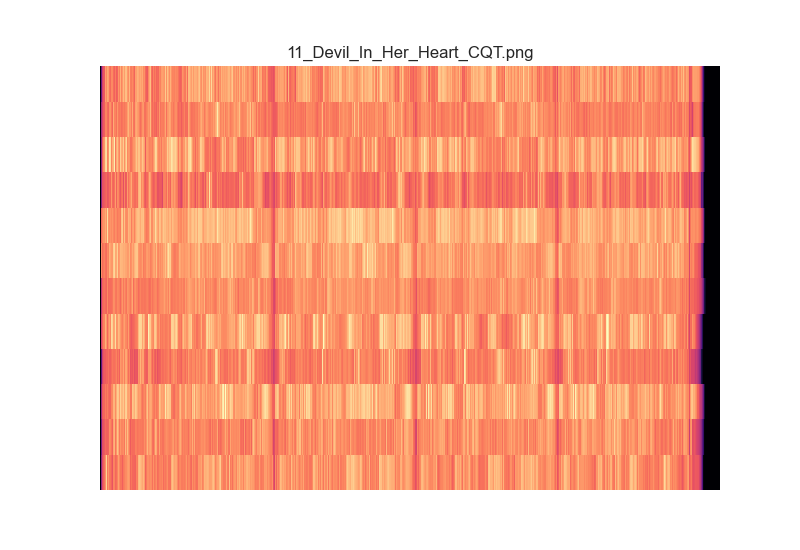

The data file committed next to this chart (first rows):
4.050529302651180680e-05, 3.741817483043146996e-05, 3.828439715197267345e-05, 3.579553771385416121e-05, 3.602784508143081746e-05, 3.857879552092620818e-05, 3.855625846945017648e-05, 4.251981796368299647e-05, 1.837902836802296214e-01, 8.986755530872042597e-01, 2.165744106550249182e+00, 4.580514713187424647e+00, 8.189093707489146112e+00, 1.070395935053208625e+01, 1.533680662377790149e+01, 1.432615392595915971e+01, 2.964654215238575574e+01, 3.752444262762517724e+01, 3.381433830904475712e+01, 3.058508525550509560e+01, 2.427695420050482156e+01, 4.823844905857474430e+01, 3.229907777286646819e+01, 2.536583743183013340e+01
3.284879523271985193e-05, 3.681382532245497862e-05, 3.549658779122075310e-05, 4.104262255786930171e-05, 3.398079244969872596e-05, 3.097290136572864583e-05, 3.493077416589787057e-05, 3.629739949147590538e-05, 1.350154388979750431e-01, 5.932213404101565057e-01, 1.167395268765405447e+00, 2.784075595466223074e+00, 5.400860540849946823e+00, 1.294285330189283734e+01, 1.528290891552347297e+01, 1.379257104706081982e+01, 2.032920328082433059e+01, 2.302801428275549256e+01, 1.647971333692998996e+01, 1.588941662677356703e+01, 1.801614628003896001e+01, 2.595586491170540810e+01, 2.311434289283099375e+01, 1.800857422850273792e+01
4.064408455113496598e-05, 4.059556077909185043e-05, 4.728162664431876842e-05, 3.937756311212425099e-05, 4.130079703529774112e-05, 4.336758512939645313e-05, 4.032867849184395718e-05, 4.524551343800231043e-05, 1.863013933115116316e-01, 9.046957745490340486e-01, 2.608340109328596501e+00, 1.240844226150201735e+01, 9.433049929576316828e+00, 2.547918219317272914e+01, 2.278420762234915031e+01, 2.017420820188468156e+01, 3.241103718416346879e+01, 4.598619051783228429e+01, 2.949012835816769851e+01, 2.455187317216909193e+01, 2.812597699666843454e+01, 4.789782201272416984e+01, 3.516893471485465028e+01, 3.822423830062135153e+01
3.424818732881549954e-05, 3.272069408765333791e-05, 3.485529643833642691e-05, 3.986492925111122265e-05, 4.142664245919195194e-05, 3.935809121705955229e-05, 3.690860714749473492e-05, 4.036427626098082922e-05, 1.141275714429389326e-01, 3.159937145128901559e-01, 6.814565215260449671e-01, 1.343259649443565351e+00, 4.756051179537198692e+00, 9.243013226547239114e+00, 1.117872864733488036e+01, 8.456406685454844308e+00, 1.382847560916760088e+01, 1.279232652609936949e+01, 1.238910470918776063e+01, 1.064427150446311998e+01, 1.895552044387672908e+01, 2.371906921315429173e+01, 1.919372947965856468e+01, 1.715419735417262004e+01
3.772412461837421359e-05, 4.451783865689464350e-05, 4.417885906947499689e-05, 4.608029628704004741e-05, 4.542350911266596753e-05, 4.402512964325970936e-05, 4.579233103573969135e-05, 3.939165464965119581e-05, 1.562368140304360442e-01, 2.815401197085631857e+00, 1.025229133439842499e+01, 1.110321650731905763e+01, 1.067862529292907503e+01, 1.823370481160977263e+01, 2.443689435581028846e+01, 2.822117300440105581e+01, 3.302141158750759331e+01, 2.841281672513856904e+01, 2.983777681101226165e+01, 1.962181357985141261e+01, 4.784647472302087579e+01, 4.511006543673340730e+01, 3.295289852012223974e+01, 2.847131625483228490e+01
4.813811305955719181e-05, 5.739865667493125769e-05, 5.146808411002818967e-05, 5.079847753524275737e-05, 4.694883359349959141e-05, 5.106818940516649752e-05, 4.881377118511948847e-05, 5.041488979636467706e-05, 1.242832783455852519e-01, 1.485273045426487526e+00, 6.141193300315005210e+00, 7.634836884077012442e+00, 7.082752450965844382e+00, 1.326181400214804285e+01, 2.261011471057552669e+01, 2.453641517512206249e+01, 2.212890721503298508e+01, 3.537663944541137084e+01, 1.633426869772000956e+01, 1.581951824358806746e+01, 3.135366263636299067e+01, 3.176024078074455304e+01, 3.185109160971218856e+01, 2.421536404062352688e+01
4.645233257238668486e-05, 4.340125246643121768e-05, 4.471226493943832308e-05, 4.219504834496642909e-05, 4.855806665363412126e-05, 4.729351241842899377e-05, 5.424008197868194939e-05, 4.747007248498657091e-05, 1.651296651580803077e-01, 6.140435344263442730e+00, 5.805089643580889458e+01, 3.387836257395857587e+01, 2.287095834810288508e+01, 2.486462163824628746e+01, 2.269877034494052026e+01, 3.049786303181203451e+01, 2.363321839984835293e+01, 3.659924779295786834e+01, 2.426509844926472326e+01, 2.301591008080013978e+01, 3.983282031307309268e+01, 2.118160842285040601e+01, 2.972576298329085276e+01, 2.821931052217246716e+01
5.169117384908998049e-05, 5.141745519710549906e-05, 5.219372131555914175e-05, 5.417242863776441117e-05, 5.482420971843346495e-05, 5.422636187622559192e-05, 5.055366196651346676e-05, 5.214150589623762220e-05, 1.911612627072467319e-01, 1.746787478458477372e+00, 2.924257668936590093e+01, 1.759958670472707709e+01, 2.461819774132120031e+01, 3.322817484112927389e+01, 4.313964153522309886e+01, 5.228446297415585775e+01, 3.868534538903401909e+01, 3.528232112041323632e+01, 3.142092198409802961e+01, 3.238388859312496493e+01, 6.870067062498237931e+01, 4.544948988810563861e+01, 4.134761101099812919e+01, 4.556798694816028217e+01
3.303916755395545815e-05, 3.218737599147787669e-05, 2.811867249247972683e-05, 2.748385512354610451e-05, 3.245858386055696130e-05, 2.658985691116003017e-05, 3.245056942924715211e-05, 2.710947547399217679e-05, 1.468033297435257511e-01, 9.034765331706987590e-01, 1.866845294792352838e+00, 3.438575516171040736e+00, 5.630500598216164221e+00, 1.270409598980248589e+01, 1.340457772350571375e+01, 1.591457611878934131e+01, 1.610292072066814484e+01, 1.803033286553212733e+01, 1.369035545908668716e+01, 1.564186830085649760e+01, 1.869041751659630535e+01, 1.593844204735863634e+01, 1.789216132114324154e+01, 1.413041514910417540e+01
3.431472989947884002e-05, 3.207747101612504052e-05, 3.777816686982782079e-05, 3.214863697274760975e-05, 4.118738896777740435e-05, 4.143825334538237079e-05, 2.785692489156029009e-05, 2.956485775748506233e-05, 1.817555438756273400e-01, 8.812116669043519313e-01, 1.891225026708946100e+00, 6.547630858102275297e+00, 1.128948691951600303e+01, 1.099585851436869888e+01, 2.932546968632235718e+01, 2.267822599191114818e+01, 3.446726876554703978e+01, 2.423995060867487084e+01, 3.484415064865187617e+01, 2.230547873122323210e+01, 5.744158251631868239e+01, 5.939558316168481866e+01, 4.398942658771978387e+01, 3.321349382369433556e+01
3.167635659587811722e-05, 3.205071751293221357e-05, 3.116547839983350510e-05, 2.777708574530903473e-05, 3.411134827861502623e-05, 2.989682772514028674e-05, 3.057638459949703190e-05, 3.197506775479414377e-05, 1.327082896292377523e-01, 1.397440389746819944e+00, 3.165835405610899933e+00, 6.361938105737941385e+00, 6.531207777576581996e+00, 1.146249880071539273e+01, 1.605104007384462150e+01, 1.170009932207750580e+01, 1.726683281957355831e+01, 1.790141412760169359e+01, 2.604068279196741642e+01, 1.466877212089333327e+01, 2.090102052158890444e+01, 3.079673643575479147e+01, 2.558903780541795570e+01, 2.360673444528396558e+01
3.630559611641863676e-05, 3.815204471842837227e-05, 3.312804591288937440e-05, 3.688141437895137392e-05, 3.286912531153794059e-05, 3.881950100780205367e-05, 3.448242167512724249e-05, 3.078973125748392045e-05, 1.337205824474896332e-01, 3.390659545720660639e-01, 9.033688955134681065e-01, 2.726574815699354559e+00, 3.762837929138427295e+00, 8.189359226136495806e+00, 9.651508894754966761e+00, 9.582727775255412084e+00, 1.203327608937756921e+01, 1.673114279475107935e+01, 1.263862903933113735e+01, 1.469730168108613277e+01, 1.895539478258869792e+01, 1.962076516442239793e+01, 1.695565868058892889e+01, 1.583636105000270078e+01
